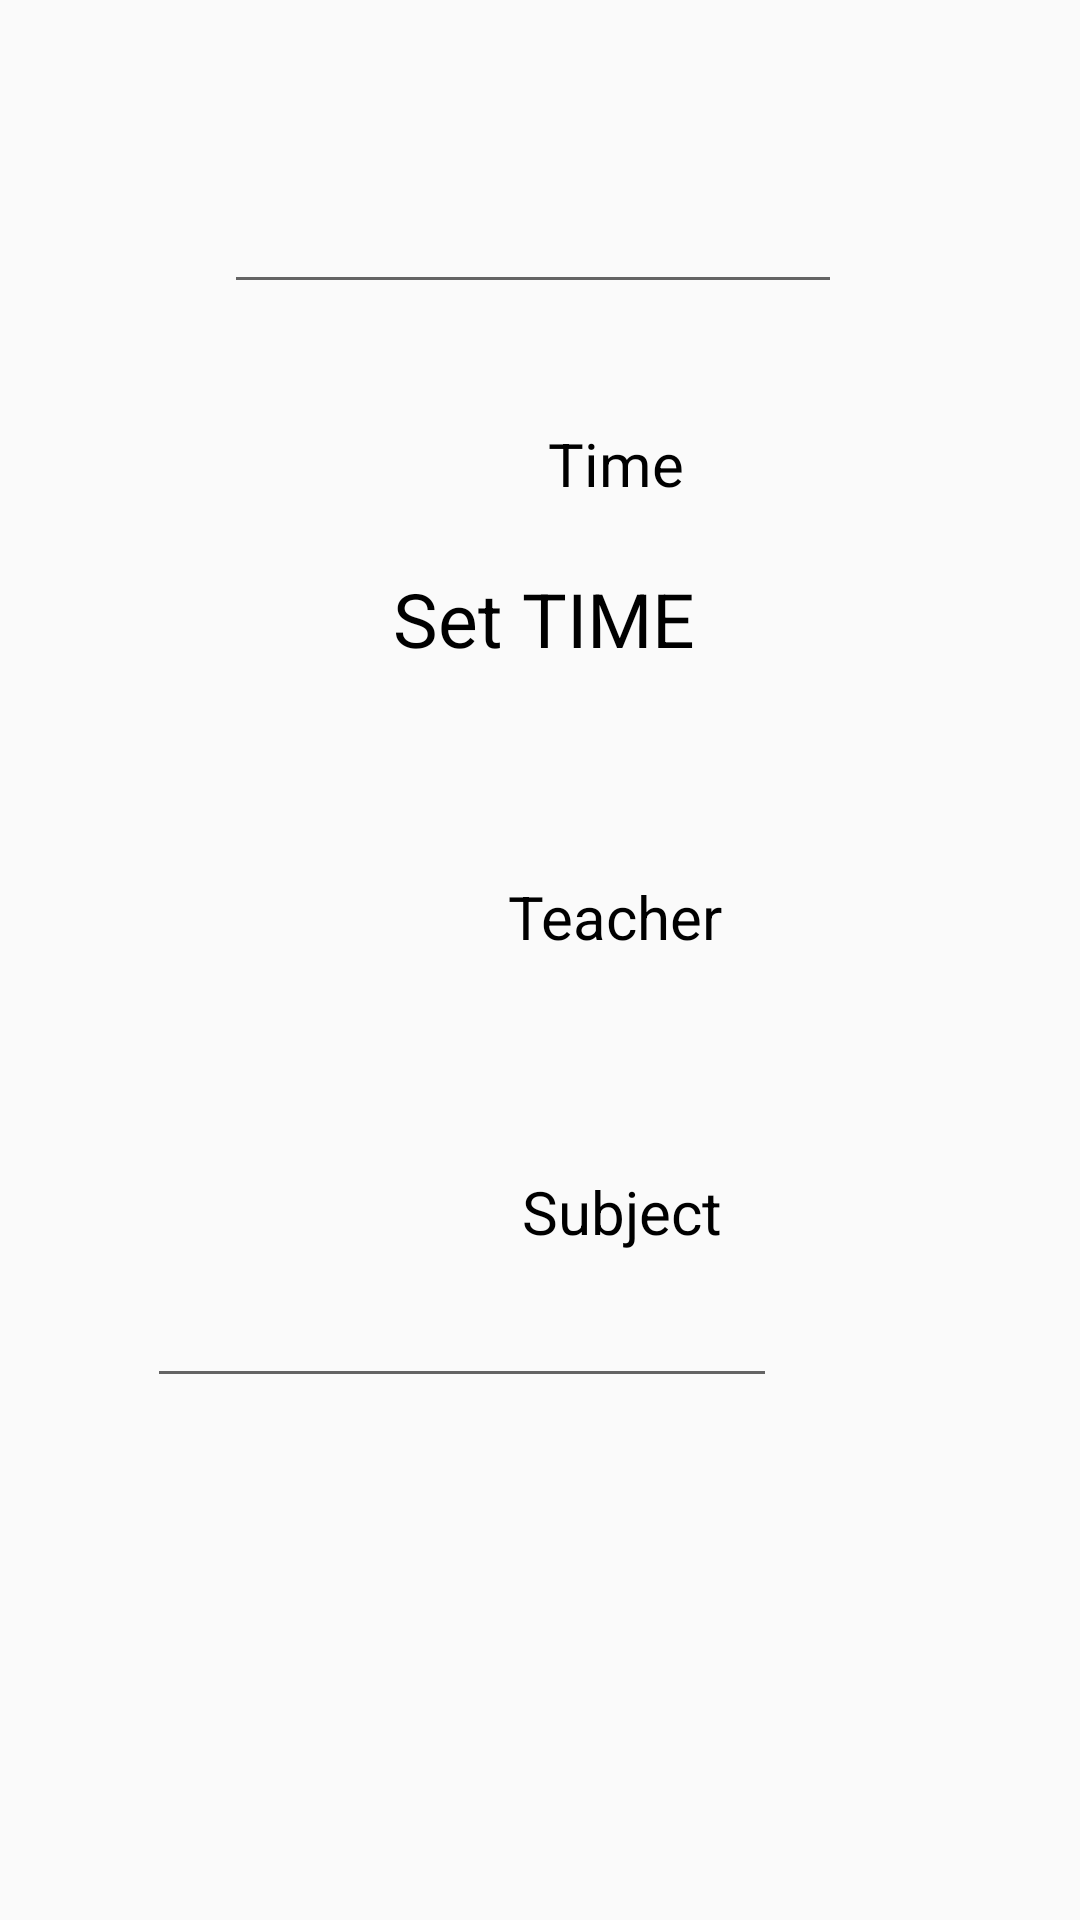

The Android layout XML behind this screen, and the referenced resources:
<!-- AndroidManifest.xml: application theme AppTheme -->
<!-- res/layout/activity_add_task.xml -->
<?xml version="1.0" encoding="utf-8"?>
<androidx.constraintlayout.widget.ConstraintLayout xmlns:android="http://schemas.android.com/apk/res/android"
    xmlns:app="http://schemas.android.com/apk/res-auto"
    xmlns:tools="http://schemas.android.com/tools"
    android:layout_width="match_parent"
    android:layout_height="match_parent"
    tools:context=".addTask">

    <TextView
        android:id="@+id/q1"
        android:layout_width="162dp"
        android:layout_height="34dp"
        android:layout_marginStart="124dp"
        android:layout_marginLeft="124dp"
        android:layout_marginTop="59dp"
        android:layout_marginEnd="125dp"
        android:layout_marginRight="125dp"
        android:layout_marginBottom="320dp"
        android:gravity="center"
        android:text="Teacher"
        android:textColor="#000000"
        android:textSize="20dp"
        app:layout_constraintBottom_toBottomOf="parent"
        app:layout_constraintEnd_toEndOf="parent"
        app:layout_constraintHorizontal_bias="0.0"
        app:layout_constraintStart_toStartOf="parent"
        app:layout_constraintTop_toBottomOf="@+id/Timer" />

    <EditText
        android:id="@+id/teacher"
        android:layout_width="wrap_content"
        android:layout_height="wrap_content"
        android:layout_marginStart="101dp"
        android:layout_marginLeft="101dp"
        android:layout_marginTop="7dp"
        android:layout_marginEnd="101dp"
        android:layout_marginRight="101dp"
        android:layout_marginBottom="312dp"
        android:ems="10"
        android:gravity="center"
        android:inputType="textPersonName"
        android:textColor="#000000"
        app:layout_constraintBottom_toBottomOf="parent"
        app:layout_constraintEnd_toEndOf="parent"
        app:layout_constraintHorizontal_bias="0.0"
        app:layout_constraintStart_toStartOf="parent"
        app:layout_constraintTop_toBottomOf="@+id/q1"
        app:layout_constraintVertical_bias="0.088" />

    <TextView
        android:id="@+id/textView13"
        android:layout_width="wrap_content"
        android:layout_height="wrap_content"
        android:layout_marginStart="174dp"
        android:layout_marginLeft="174dp"
        android:layout_marginTop="60dp"
        android:layout_marginEnd="170dp"
        android:layout_marginRight="170dp"
        android:layout_marginBottom="184dp"
        android:textColor="#000000"

        android:text="Subject"
        android:textSize="20dp"
        app:layout_constraintBottom_toBottomOf="parent"
        app:layout_constraintEnd_toEndOf="parent"
        app:layout_constraintHorizontal_bias="0.0"
        app:layout_constraintStart_toStartOf="parent"
        app:layout_constraintTop_toBottomOf="@+id/teacher" />

    <EditText
        android:id="@+id/subView"
        android:layout_width="wrap_content"
        android:layout_height="wrap_content"
        android:layout_marginStart="101dp"
        android:layout_marginLeft="101dp"
        android:layout_marginTop="7dp"
        android:layout_marginEnd="101dp"
        android:layout_marginRight="101dp"
        android:layout_marginBottom="172dp"
        android:ems="10"
        android:inputType="textPersonName"
        app:layout_constraintBottom_toBottomOf="parent"
        app:layout_constraintEnd_toEndOf="parent"
        app:layout_constraintHorizontal_bias="1.0"
        app:layout_constraintStart_toStartOf="parent"
        app:layout_constraintTop_toBottomOf="@+id/textView13"
        app:layout_constraintVertical_bias="0.075" />

    <TextView
        android:id="@+id/textView6"
        android:layout_width="139dp"
        android:layout_height="33dp"
        android:layout_marginStart="136dp"
        android:layout_marginLeft="136dp"
        android:layout_marginTop="16dp"
        android:layout_marginEnd="136dp"
        android:layout_marginRight="136dp"
        android:layout_marginBottom="682dp"
        android:text="Create a Task"
        android:textColor="#000000"
        android:textSize="22dp"
        app:layout_constraintBottom_toBottomOf="parent"
        app:layout_constraintEnd_toEndOf="parent"
        app:layout_constraintStart_toStartOf="parent"
        app:layout_constraintTop_toTopOf="parent" />

    <TextView
        android:id="@+id/textView7"
        android:layout_width="71dp"
        android:layout_height="27dp"
        android:layout_marginStart="170dp"
        android:layout_marginLeft="170dp"
        android:layout_marginTop="109dp"
        android:layout_marginEnd="170dp"
        android:layout_marginRight="170dp"
        android:layout_marginBottom="595dp"
        android:gravity="center"
        android:text="Task"
        android:textColor="#000000"
        android:textSize="20dp"
        app:layout_constraintBottom_toBottomOf="parent"
        app:layout_constraintEnd_toEndOf="parent"
        app:layout_constraintStart_toStartOf="parent"
        app:layout_constraintTop_toTopOf="parent" />

    <EditText
        android:id="@+id/eventTitle"
        android:layout_width="206dp"
        android:layout_height="37dp"
        android:layout_marginStart="100dp"
        android:layout_marginLeft="100dp"
        android:layout_marginTop="10dp"
        android:layout_marginEnd="105dp"
        android:layout_marginRight="105dp"
        android:layout_marginBottom="548dp"
        android:ems="10"
        android:gravity="center"
        android:inputType="textPersonName"
        android:textColor="#000000"
        app:layout_constraintBottom_toBottomOf="parent"
        app:layout_constraintEnd_toEndOf="parent"
        app:layout_constraintStart_toStartOf="parent"
        app:layout_constraintTop_toBottomOf="@+id/textView7" />

    <TextView
        android:id="@+id/textView8"
        android:layout_width="73dp"
        android:layout_height="28dp"
        android:layout_marginStart="169dp"

        android:layout_marginLeft="169dp"
        android:layout_marginTop="44dp"
        android:layout_marginEnd="169dp"
        android:layout_marginRight="169dp"
        android:layout_marginBottom="476dp"
        android:gravity="center"
        android:text="Time"
        android:textColor="#000000"
        android:textSize="20dp"
        app:layout_constraintBottom_toBottomOf="parent"
        app:layout_constraintEnd_toEndOf="parent"
        app:layout_constraintHorizontal_bias="0.0"
        app:layout_constraintStart_toStartOf="parent"
        app:layout_constraintTop_toBottomOf="@+id/eventTitle" />

    <TextView
        android:id="@+id/Timer"
        android:layout_width="161dp"
        android:layout_height="52dp"
        android:layout_marginStart="135dp"
        android:layout_marginLeft="135dp"
        android:layout_marginTop="14dp"
        android:layout_marginEnd="136dp"
        android:layout_marginRight="136dp"
        android:layout_marginBottom="437dp"
        android:gravity="center"
        android:text="Set TIME"
        android:textColor="#000000"
        android:textSize="25dp"
        app:layout_constraintBottom_toBottomOf="parent"
        app:layout_constraintEnd_toEndOf="parent"
        app:layout_constraintHorizontal_bias="0.476"
        app:layout_constraintStart_toStartOf="parent"
        app:layout_constraintTop_toBottomOf="@+id/textView8"
        app:layout_constraintVertical_bias="0.074" />

    <Button
        android:id="@+id/next"
        android:layout_width="91dp"
        android:layout_height="43dp"
        android:layout_marginStart="172dp"
        android:layout_marginLeft="172dp"
        android:layout_marginTop="683dp"
        android:layout_marginEnd="173dp"
        android:layout_marginRight="173dp"
        android:onClick="task"
        android:text="Next"
        app:layout_constraintBottom_toBottomOf="parent"
        app:layout_constraintEnd_toEndOf="parent"
        app:layout_constraintStart_toStartOf="parent"
        app:layout_constraintTop_toTopOf="parent"
        app:layout_constraintVertical_bias="1.0" />

</androidx.constraintlayout.widget.ConstraintLayout>
<!-- resources referenced by this layout -->
<resources>
  <style name="AppTheme" parent="Theme.AppCompat.Light.NoActionBar">
          
          <item name="colorPrimary">@color/colorPrimary</item>
          <item name="colorPrimaryDark">@color/colorPrimaryDark</item>
          <item name="colorAccent">@color/colorAccent</item>
      </style>
  <!-- not gathered from this repository: default colours our renderer supplied (Android Studio template values) -->
  <color name="colorPrimary">#FF6200EE</color>
  <color name="colorPrimaryDark">#FF3700B3</color>
  <color name="colorAccent">#FF03DAC5</color>
</resources>
